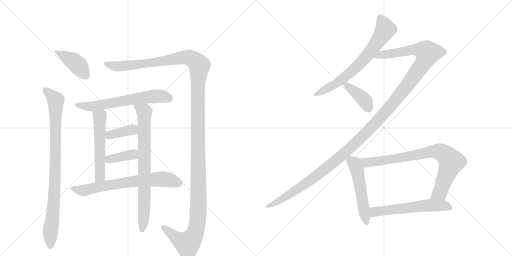
t = 0.00 s
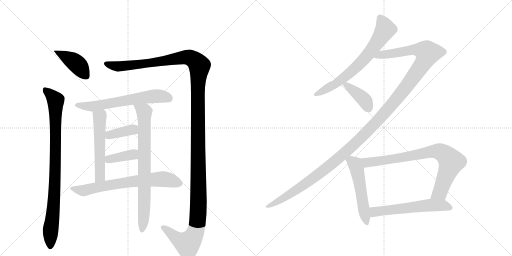
t = 2.47 s
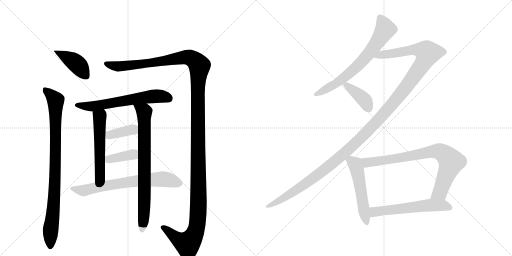
t = 4.94 s
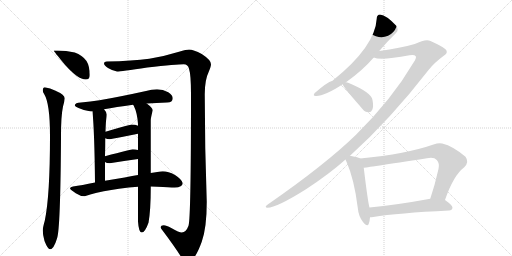
t = 7.40 s
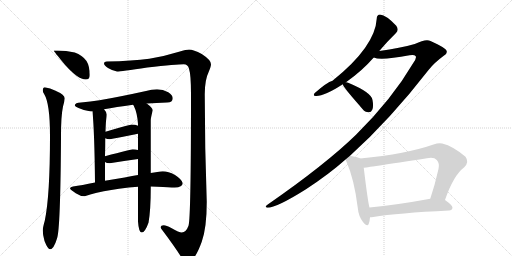
t = 9.87 s
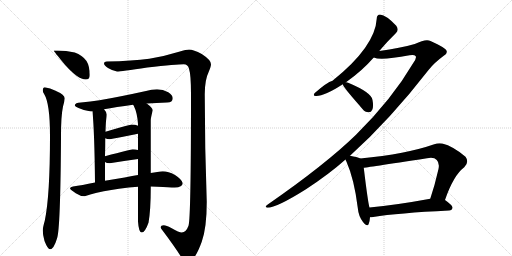
t = 12.34 s

The animated SVG that drew these frames (rendered in a browser with its animation timeline set to each time). Animation: 15 CSS @keyframes rules; one cycle of 12.34 s.

<svg version="1.1" viewBox="0 0 2048 1024" xmlns="http://www.w3.org/2000/svg">
  <g stroke="lightgray" stroke-dasharray="1,1" stroke-width="1" transform="scale(4, 4)">
    <line x1="0" y1="0" x2="256" y2="256"></line>
    <line x1="256" y1="0" x2="0" y2="256"></line>
    <line x1="128" y1="0" x2="128" y2="256"></line>
    <line x1="0" y1="128" x2="256" y2="128"></line>
    <line x1="256" y1="0" x2="512" y2="256"></line>
    <line x1="512" y1="0" x2="256" y2="256"></line>
    <line x1="384" y1="0" x2="384" y2="256"></line>
    <line x1="256" y1="128" x2="512" y2="128"></line>
  </g>
<g transform="scale(1, -1) translate(0, -850)">
   <style type="text/css">
    @keyframes keyframes0 {
      from {
       stroke: black;
       stroke-dashoffset: 415;
       stroke-width: 128;
       }
       57% {
       animation-timing-function: step-end;
       stroke: black;
       stroke-dashoffset: 0;
       stroke-width: 128;
       }
       to {
       stroke: black;
       stroke-width: 1024;
       }
       }
       #make-me-a-hanzi-animation-0 {
         animation: keyframes0 0.587728s both;
         animation-delay: 0.000000s;
         animation-timing-function: linear;
       }
    @keyframes keyframes1 {
      from {
       stroke: black;
       stroke-dashoffset: 899;
       stroke-width: 128;
       }
       75% {
       animation-timing-function: step-end;
       stroke: black;
       stroke-dashoffset: 0;
       stroke-width: 128;
       }
       to {
       stroke: black;
       stroke-width: 1024;
       }
       }
       #make-me-a-hanzi-animation-1 {
         animation: keyframes1 0.981608s both;
         animation-delay: 0.587728s;
         animation-timing-function: linear;
       }
    @keyframes keyframes2 {
      from {
       stroke: black;
       stroke-dashoffset: 1486;
       stroke-width: 128;
       }
       83% {
       animation-timing-function: step-end;
       stroke: black;
       stroke-dashoffset: 0;
       stroke-width: 128;
       }
       to {
       stroke: black;
       stroke-width: 1024;
       }
       }
       #make-me-a-hanzi-animation-2 {
         animation: keyframes2 1.459310s both;
         animation-delay: 1.569336s;
         animation-timing-function: linear;
       }
    @keyframes keyframes3 {
      from {
       stroke: black;
       stroke-dashoffset: 627;
       stroke-width: 128;
       }
       67% {
       animation-timing-function: step-end;
       stroke: black;
       stroke-dashoffset: 0;
       stroke-width: 128;
       }
       to {
       stroke: black;
       stroke-width: 1024;
       }
       }
       #make-me-a-hanzi-animation-3 {
         animation: keyframes3 0.760254s both;
         animation-delay: 3.028646s;
         animation-timing-function: linear;
       }
    @keyframes keyframes4 {
      from {
       stroke: black;
       stroke-dashoffset: 541;
       stroke-width: 128;
       }
       64% {
       animation-timing-function: step-end;
       stroke: black;
       stroke-dashoffset: 0;
       stroke-width: 128;
       }
       to {
       stroke: black;
       stroke-width: 1024;
       }
       }
       #make-me-a-hanzi-animation-4 {
         animation: keyframes4 0.690267s both;
         animation-delay: 3.788900s;
         animation-timing-function: linear;
       }
    @keyframes keyframes5 {
      from {
       stroke: black;
       stroke-dashoffset: 768;
       stroke-width: 128;
       }
       71% {
       animation-timing-function: step-end;
       stroke: black;
       stroke-dashoffset: 0;
       stroke-width: 128;
       }
       to {
       stroke: black;
       stroke-width: 1024;
       }
       }
       #make-me-a-hanzi-animation-5 {
         animation: keyframes5 0.875000s both;
         animation-delay: 4.479167s;
         animation-timing-function: linear;
       }
    @keyframes keyframes6 {
      from {
       stroke: black;
       stroke-dashoffset: 380;
       stroke-width: 128;
       }
       55% {
       animation-timing-function: step-end;
       stroke: black;
       stroke-dashoffset: 0;
       stroke-width: 128;
       }
       to {
       stroke: black;
       stroke-width: 1024;
       }
       }
       #make-me-a-hanzi-animation-6 {
         animation: keyframes6 0.559245s both;
         animation-delay: 5.354167s;
         animation-timing-function: linear;
       }
    @keyframes keyframes7 {
      from {
       stroke: black;
       stroke-dashoffset: 381;
       stroke-width: 128;
       }
       55% {
       animation-timing-function: step-end;
       stroke: black;
       stroke-dashoffset: 0;
       stroke-width: 128;
       }
       to {
       stroke: black;
       stroke-width: 1024;
       }
       }
       #make-me-a-hanzi-animation-7 {
         animation: keyframes7 0.560059s both;
         animation-delay: 5.913411s;
         animation-timing-function: linear;
       }
    @keyframes keyframes8 {
      from {
       stroke: black;
       stroke-dashoffset: 693;
       stroke-width: 128;
       }
       69% {
       animation-timing-function: step-end;
       stroke: black;
       stroke-dashoffset: 0;
       stroke-width: 128;
       }
       to {
       stroke: black;
       stroke-width: 1024;
       }
       }
       #make-me-a-hanzi-animation-8 {
         animation: keyframes8 0.813965s both;
         animation-delay: 6.473470s;
         animation-timing-function: linear;
       }
    @keyframes keyframes9 {
      from {
       stroke: black;
       stroke-dashoffset: 687;
       stroke-width: 128;
       }
       69% {
       animation-timing-function: step-end;
       stroke: black;
       stroke-dashoffset: 0;
       stroke-width: 128;
       }
       to {
       stroke: black;
       stroke-width: 1024;
       }
       }
       #make-me-a-hanzi-animation-9 {
         animation: keyframes9 0.809082s both;
         animation-delay: 7.287435s;
         animation-timing-function: linear;
       }
    @keyframes keyframes10 {
      from {
       stroke: black;
       stroke-dashoffset: 1370;
       stroke-width: 128;
       }
       82% {
       animation-timing-function: step-end;
       stroke: black;
       stroke-dashoffset: 0;
       stroke-width: 128;
       }
       to {
       stroke: black;
       stroke-width: 1024;
       }
       }
       #make-me-a-hanzi-animation-10 {
         animation: keyframes10 1.364909s both;
         animation-delay: 8.096517s;
         animation-timing-function: linear;
       }
    @keyframes keyframes11 {
      from {
       stroke: black;
       stroke-dashoffset: 397;
       stroke-width: 128;
       }
       56% {
       animation-timing-function: step-end;
       stroke: black;
       stroke-dashoffset: 0;
       stroke-width: 128;
       }
       to {
       stroke: black;
       stroke-width: 1024;
       }
       }
       #make-me-a-hanzi-animation-11 {
         animation: keyframes11 0.573079s both;
         animation-delay: 9.461426s;
         animation-timing-function: linear;
       }
    @keyframes keyframes12 {
      from {
       stroke: black;
       stroke-dashoffset: 527;
       stroke-width: 128;
       }
       63% {
       animation-timing-function: step-end;
       stroke: black;
       stroke-dashoffset: 0;
       stroke-width: 128;
       }
       to {
       stroke: black;
       stroke-width: 1024;
       }
       }
       #make-me-a-hanzi-animation-12 {
         animation: keyframes12 0.678874s both;
         animation-delay: 10.034505s;
         animation-timing-function: linear;
       }
    @keyframes keyframes13 {
      from {
       stroke: black;
       stroke-dashoffset: 801;
       stroke-width: 128;
       }
       72% {
       animation-timing-function: step-end;
       stroke: black;
       stroke-dashoffset: 0;
       stroke-width: 128;
       }
       to {
       stroke: black;
       stroke-width: 1024;
       }
       }
       #make-me-a-hanzi-animation-13 {
         animation: keyframes13 0.901855s both;
         animation-delay: 10.713379s;
         animation-timing-function: linear;
       }
    @keyframes keyframes14 {
      from {
       stroke: black;
       stroke-dashoffset: 581;
       stroke-width: 128;
       }
       65% {
       animation-timing-function: step-end;
       stroke: black;
       stroke-dashoffset: 0;
       stroke-width: 128;
       }
       to {
       stroke: black;
       stroke-width: 1024;
       }
       }
       #make-me-a-hanzi-animation-14 {
         animation: keyframes14 0.722819s both;
         animation-delay: 11.615234s;
         animation-timing-function: linear;
       }
</style>
<path d="M 231 648 L 215 648 Q 215 645 259 592 Q 312 532 343 532 Q 359 532 359 549 Q 359 585 346 606 Q 329 630 299 640 Q 264 648 231 648 Z" fill="lightgray"></path> 
<path d="M 179 501 Q 171 500 171 488 Q 171 481 177 473 Q 200 436 200 306 Q 200 66 179 -33 Q 171 -61 171 -72 Q 171 -90 178 -114 Q 191 -147 200 -147 Q 215 -147 228 -104 Q 242 -66 244 306 Q 244 387 252 424 Q 258 444 259 457 Q 259 471 220 488 Q 201 498 179 501 Z" fill="lightgray"></path> 
<path d="M 756 652 Q 746 652 716 643 Q 655 624 597 615 Q 531 606 427 604 Q 416 603 416 597 Q 416 588 432 578 Q 452 566 468 564 Q 483 564 589 580 Q 708 593 735 593 Q 752 593 756 575 Q 764 551 764 473 Q 764 -23 754 -53 Q 744 -80 727 -80 Q 717 -80 685 -62 Q 665 -51 655 -51 Q 643 -51 643 -59 Q 643 -63 648 -69 Q 702 -141 726 -180 Q 739 -200 748 -200 Q 777 -200 807 -117 Q 827 -61 827 43 Q 819 262 819 473 Q 819 531 835 563 Q 844 584 844 593 Q 844 610 807 634 Q 774 652 756 652 Z" fill="lightgray"></path> 
<path d="M 628 493 Q 606 493 584 486 Q 475 462 398 449 Q 362 443 324 440 Q 300 440 299 428 Q 301 424 314 418 Q 340 406 364 404 L 370 404 L 416 413 Q 463 422 532 431 L 587 436 Q 625 439 668 440 Q 691 440 691 457 Q 691 470 673 481 Q 652 493 628 493 Z" fill="lightgray"></path> 
<path d="M 370 404 Q 378 319 380 120 C 380 90 420 97 420 127 L 420 202 L 420 225 Q 421 266 421 297 L 422 323 Q 423 353 424 365 Q 427 385 427 392 Q 427 401 416 413 C 397 436 367 434 370 404 Z" fill="lightgray"></path> 
<path d="M 552 103 L 552 -36 Q 555 -80 567 -80 Q 580 -80 594 -41 Q 603 8 603 99 L 603 104 L 603 158 L 603 369 Q 603 378 611 409 Q 611 418 587 436 C 564 455 518 458 532 431 Q 534 430 535 427 Q 549 399 552 354 L 552 347 L 552 315 L 552 250 L 552 214 L 552 150 L 552 103 Z" fill="lightgray"></path> 
<path d="M 421 297 Q 428 293 439 293 Q 494 303 552 315 C 581 321 580 335 552 347 Q 542 352 527 352 Q 522 352 422 323 C 393 315 394 309 421 297 Z" fill="lightgray"></path> 
<path d="M 420 202 Q 426 197 439 197 Q 494 206 552 214 C 582 218 581 242 552 250 Q 543 253 531 253 Q 526 253 420 225 C 393 218 394 218 420 202 Z" fill="lightgray"></path> 
<path d="M 380 120 Q 326 109 292 104 Q 280 102 280 96 Q 281 92 303 77 Q 322 65 336 65 Q 341 65 361 72 Q 412 86 476 95 Q 516 101 552 103 L 603 104 L 629 103 Q 678 100 699 100 Q 730 101 731 117 Q 728 132 700 150 Q 673 165 651 165 Q 643 165 629 162 Q 617 160 603 158 L 552 150 Q 511 142 420 127 L 380 120 Z" fill="lightgray"></path> 
<path d="M 1517 646 Q 1551 686 1584 718 Q 1597 730 1585 747 Q 1546 789 1520 792 Q 1507 791 1507 776 Q 1501 664 1330 527 Q 1308 521 1259 478 Q 1249 465 1265 466 Q 1299 466 1371 513 L 1384 521 Q 1448 566 1495 620 L 1517 646 Z" fill="lightgray"></path> 
<path d="M 1400 227 Q 1560 371 1715 571 Q 1737 599 1775 627 Q 1791 637 1786 647 Q 1785 657 1722 686 Q 1704 696 1659 674 Q 1602 658 1517 646 C 1487 642 1465 624 1495 620 Q 1522 607 1638 629 Q 1657 633 1663 625 Q 1667 618 1653 598 Q 1568 453 1424 311 Q 1303 193 1071 32 Q 1055 20 1070 19 Q 1106 19 1224 93 Q 1317 154 1382 212 L 1400 227 Z" fill="lightgray"></path> 
<path d="M 1371 513 Q 1371 504 1439 427 Q 1443 421 1450 414 Q 1460 401 1474 401 Q 1484 400 1489 411 Q 1495 423 1490 450 Q 1486 480 1395 518 Q 1389 521 1384 521 C 1367 523 1367 523 1371 513 Z" fill="lightgray"></path> 
<path d="M 1441 216 Q 1429 222 1400 227 C 1373 232 1373 232 1382 212 Q 1383 208 1386 203 Q 1417 133 1431 19 Q 1434 -15 1452 -38 Q 1470 -60 1475 -45 Q 1479 -35 1480 -19 L 1478 20 Q 1472 38 1455 179 C 1451 209 1451 212 1441 216 Z" fill="lightgray"></path> 
<path d="M 1780 50 Q 1814 149 1857 181 Q 1878 202 1862 223 Q 1813 265 1769 276 Q 1753 279 1737 273 Q 1626 234 1441 216 C 1411 213 1425 175 1455 179 Q 1458 179 1708 217 Q 1736 223 1747 210 Q 1759 198 1754 174 Q 1739 108 1721 55 C 1712 27 1770 22 1780 50 Z" fill="lightgray"></path> 
<path d="M 1480 -19 Q 1486 -19 1493 -18 Q 1590 -2 1796 8 Q 1809 9 1810 19 Q 1811 28 1780 50 C 1763 63 1751 60 1721 55 Q 1585 30 1478 20 C 1448 17 1450 -21 1480 -19 Z" fill="lightgray"></path> 
      <clipPath id="make-me-a-hanzi-clip-0">
      <path d="M 231 648 L 215 648 Q 215 645 259 592 Q 312 532 343 532 Q 359 532 359 549 Q 359 585 346 606 Q 329 630 299 640 Q 264 648 231 648 Z" fill="lightgray"></path>
      </clipPath>
      <path clip-path="url(#make-me-a-hanzi-clip-0)" d="M 222 643 L 301 600 L 345 547 " fill="none" id="make-me-a-hanzi-animation-0" stroke-dasharray="287 574" stroke-linecap="round"></path>

      <clipPath id="make-me-a-hanzi-clip-1">
      <path d="M 179 501 Q 171 500 171 488 Q 171 481 177 473 Q 200 436 200 306 Q 200 66 179 -33 Q 171 -61 171 -72 Q 171 -90 178 -114 Q 191 -147 200 -147 Q 215 -147 228 -104 Q 242 -66 244 306 Q 244 387 252 424 Q 258 444 259 457 Q 259 471 220 488 Q 201 498 179 501 Z" fill="lightgray"></path>
      </clipPath>
      <path clip-path="url(#make-me-a-hanzi-clip-1)" d="M 184 489 L 223 448 L 222 164 L 201 -138 " fill="none" id="make-me-a-hanzi-animation-1" stroke-dasharray="771 1542" stroke-linecap="round"></path>

      <clipPath id="make-me-a-hanzi-clip-2">
      <path d="M 756 652 Q 746 652 716 643 Q 655 624 597 615 Q 531 606 427 604 Q 416 603 416 597 Q 416 588 432 578 Q 452 566 468 564 Q 483 564 589 580 Q 708 593 735 593 Q 752 593 756 575 Q 764 551 764 473 Q 764 -23 754 -53 Q 744 -80 727 -80 Q 717 -80 685 -62 Q 665 -51 655 -51 Q 643 -51 643 -59 Q 643 -63 648 -69 Q 702 -141 726 -180 Q 739 -200 748 -200 Q 777 -200 807 -117 Q 827 -61 827 43 Q 819 262 819 473 Q 819 531 835 563 Q 844 584 844 593 Q 844 610 807 634 Q 774 652 756 652 Z" fill="lightgray"></path>
      </clipPath>
      <path clip-path="url(#make-me-a-hanzi-clip-2)" d="M 425 595 L 458 586 L 512 587 L 747 621 L 772 614 L 798 587 L 790 458 L 794 17 L 787 -60 L 776 -91 L 750 -125 L 707 -104 L 653 -60 " fill="none" id="make-me-a-hanzi-animation-2" stroke-dasharray="1358 2716" stroke-linecap="round"></path>

      <clipPath id="make-me-a-hanzi-clip-3">
      <path d="M 628 493 Q 606 493 584 486 Q 475 462 398 449 Q 362 443 324 440 Q 300 440 299 428 Q 301 424 314 418 Q 340 406 364 404 L 370 404 L 416 413 Q 463 422 532 431 L 587 436 Q 625 439 668 440 Q 691 440 691 457 Q 691 470 673 481 Q 652 493 628 493 Z" fill="lightgray"></path>
      </clipPath>
      <path clip-path="url(#make-me-a-hanzi-clip-3)" d="M 306 430 L 374 424 L 622 466 L 673 458 " fill="none" id="make-me-a-hanzi-animation-3" stroke-dasharray="499 998" stroke-linecap="round"></path>

      <clipPath id="make-me-a-hanzi-clip-4">
      <path d="M 370 404 Q 378 319 380 120 C 380 90 420 97 420 127 L 420 202 L 420 225 Q 421 266 421 297 L 422 323 Q 423 353 424 365 Q 427 385 427 392 Q 427 401 416 413 C 397 436 367 434 370 404 Z" fill="lightgray"></path>
      </clipPath>
      <path clip-path="url(#make-me-a-hanzi-clip-4)" d="M 379 400 L 399 383 L 400 144 L 385 131 " fill="none" id="make-me-a-hanzi-animation-4" stroke-dasharray="413 826" stroke-linecap="round"></path>

      <clipPath id="make-me-a-hanzi-clip-5">
      <path d="M 552 103 L 552 -36 Q 555 -80 567 -80 Q 580 -80 594 -41 Q 603 8 603 99 L 603 104 L 603 158 L 603 369 Q 603 378 611 409 Q 611 418 587 436 C 564 455 518 458 532 431 Q 534 430 535 427 Q 549 399 552 354 L 552 347 L 552 315 L 552 250 L 552 214 L 552 150 L 552 103 Z" fill="lightgray"></path>
      </clipPath>
      <path clip-path="url(#make-me-a-hanzi-clip-5)" d="M 543 424 L 569 410 L 577 390 L 578 53 L 568 -71 " fill="none" id="make-me-a-hanzi-animation-5" stroke-dasharray="640 1280" stroke-linecap="round"></path>

      <clipPath id="make-me-a-hanzi-clip-6">
      <path d="M 421 297 Q 428 293 439 293 Q 494 303 552 315 C 581 321 580 335 552 347 Q 542 352 527 352 Q 522 352 422 323 C 393 315 394 309 421 297 Z" fill="lightgray"></path>
      </clipPath>
      <path clip-path="url(#make-me-a-hanzi-clip-6)" d="M 428 303 L 441 313 L 529 331 L 543 320 " fill="none" id="make-me-a-hanzi-animation-6" stroke-dasharray="252 504" stroke-linecap="round"></path>

      <clipPath id="make-me-a-hanzi-clip-7">
      <path d="M 420 202 Q 426 197 439 197 Q 494 206 552 214 C 582 218 581 242 552 250 Q 543 253 531 253 Q 526 253 420 225 C 393 218 394 218 420 202 Z" fill="lightgray"></path>
      </clipPath>
      <path clip-path="url(#make-me-a-hanzi-clip-7)" d="M 428 208 L 438 215 L 532 232 L 545 244 " fill="none" id="make-me-a-hanzi-animation-7" stroke-dasharray="253 506" stroke-linecap="round"></path>

      <clipPath id="make-me-a-hanzi-clip-8">
      <path d="M 380 120 Q 326 109 292 104 Q 280 102 280 96 Q 281 92 303 77 Q 322 65 336 65 Q 341 65 361 72 Q 412 86 476 95 Q 516 101 552 103 L 603 104 L 629 103 Q 678 100 699 100 Q 730 101 731 117 Q 728 132 700 150 Q 673 165 651 165 Q 643 165 629 162 Q 617 160 603 158 L 552 150 Q 511 142 420 127 L 380 120 Z" fill="lightgray"></path>
      </clipPath>
      <path clip-path="url(#make-me-a-hanzi-clip-8)" d="M 288 97 L 334 88 L 486 118 L 640 133 L 681 129 L 718 117 " fill="none" id="make-me-a-hanzi-animation-8" stroke-dasharray="565 1130" stroke-linecap="round"></path>

      <clipPath id="make-me-a-hanzi-clip-9">
      <path d="M 1517 646 Q 1551 686 1584 718 Q 1597 730 1585 747 Q 1546 789 1520 792 Q 1507 791 1507 776 Q 1501 664 1330 527 Q 1308 521 1259 478 Q 1249 465 1265 466 Q 1299 466 1371 513 L 1384 521 Q 1448 566 1495 620 L 1517 646 Z" fill="lightgray"></path>
      </clipPath>
      <path clip-path="url(#make-me-a-hanzi-clip-9)" d="M 1520 778 L 1541 732 L 1472 631 L 1379 541 L 1338 511 L 1269 475 " fill="none" id="make-me-a-hanzi-animation-9" stroke-dasharray="559 1118" stroke-linecap="round"></path>

      <clipPath id="make-me-a-hanzi-clip-10">
      <path d="M 1400 227 Q 1560 371 1715 571 Q 1737 599 1775 627 Q 1791 637 1786 647 Q 1785 657 1722 686 Q 1704 696 1659 674 Q 1602 658 1517 646 C 1487 642 1465 624 1495 620 Q 1522 607 1638 629 Q 1657 633 1663 625 Q 1667 618 1653 598 Q 1568 453 1424 311 Q 1303 193 1071 32 Q 1055 20 1070 19 Q 1106 19 1224 93 Q 1317 154 1382 212 L 1400 227 Z" fill="lightgray"></path>
      </clipPath>
      <path clip-path="url(#make-me-a-hanzi-clip-10)" d="M 1500 623 L 1525 632 L 1599 639 L 1659 652 L 1696 647 L 1711 638 L 1693 598 L 1627 504 L 1557 418 L 1433 287 L 1342 206 L 1204 101 L 1073 25 " fill="none" id="make-me-a-hanzi-animation-10" stroke-dasharray="1242 2484" stroke-linecap="round"></path>

      <clipPath id="make-me-a-hanzi-clip-11">
      <path d="M 1371 513 Q 1371 504 1439 427 Q 1443 421 1450 414 Q 1460 401 1474 401 Q 1484 400 1489 411 Q 1495 423 1490 450 Q 1486 480 1395 518 Q 1389 521 1384 521 C 1367 523 1367 523 1371 513 Z" fill="lightgray"></path>
      </clipPath>
      <path clip-path="url(#make-me-a-hanzi-clip-11)" d="M 1379 514 L 1458 450 L 1475 415 " fill="none" id="make-me-a-hanzi-animation-11" stroke-dasharray="269 538" stroke-linecap="round"></path>

      <clipPath id="make-me-a-hanzi-clip-12">
      <path d="M 1441 216 Q 1429 222 1400 227 C 1373 232 1373 232 1382 212 Q 1383 208 1386 203 Q 1417 133 1431 19 Q 1434 -15 1452 -38 Q 1470 -60 1475 -45 Q 1479 -35 1480 -19 L 1478 20 Q 1472 38 1455 179 C 1451 209 1451 212 1441 216 Z" fill="lightgray"></path>
      </clipPath>
      <path clip-path="url(#make-me-a-hanzi-clip-12)" d="M 1391 211 L 1419 194 L 1431 164 L 1464 -39 " fill="none" id="make-me-a-hanzi-animation-12" stroke-dasharray="399 798" stroke-linecap="round"></path>

      <clipPath id="make-me-a-hanzi-clip-13">
      <path d="M 1780 50 Q 1814 149 1857 181 Q 1878 202 1862 223 Q 1813 265 1769 276 Q 1753 279 1737 273 Q 1626 234 1441 216 C 1411 213 1425 175 1455 179 Q 1458 179 1708 217 Q 1736 223 1747 210 Q 1759 198 1754 174 Q 1739 108 1721 55 C 1712 27 1770 22 1780 50 Z" fill="lightgray"></path>
      </clipPath>
      <path clip-path="url(#make-me-a-hanzi-clip-13)" d="M 1451 213 L 1467 200 L 1634 223 L 1726 244 L 1765 241 L 1805 203 L 1760 81 L 1729 60 " fill="none" id="make-me-a-hanzi-animation-13" stroke-dasharray="673 1346" stroke-linecap="round"></path>

      <clipPath id="make-me-a-hanzi-clip-14">
      <path d="M 1480 -19 Q 1486 -19 1493 -18 Q 1590 -2 1796 8 Q 1809 9 1810 19 Q 1811 28 1780 50 C 1763 63 1751 60 1721 55 Q 1585 30 1478 20 C 1448 17 1450 -21 1480 -19 Z" fill="lightgray"></path>
      </clipPath>
      <path clip-path="url(#make-me-a-hanzi-clip-14)" d="M 1486 -12 L 1498 3 L 1717 30 L 1777 29 L 1800 19 " fill="none" id="make-me-a-hanzi-animation-14" stroke-dasharray="453 906" stroke-linecap="round"></path>

</g>
</svg>
